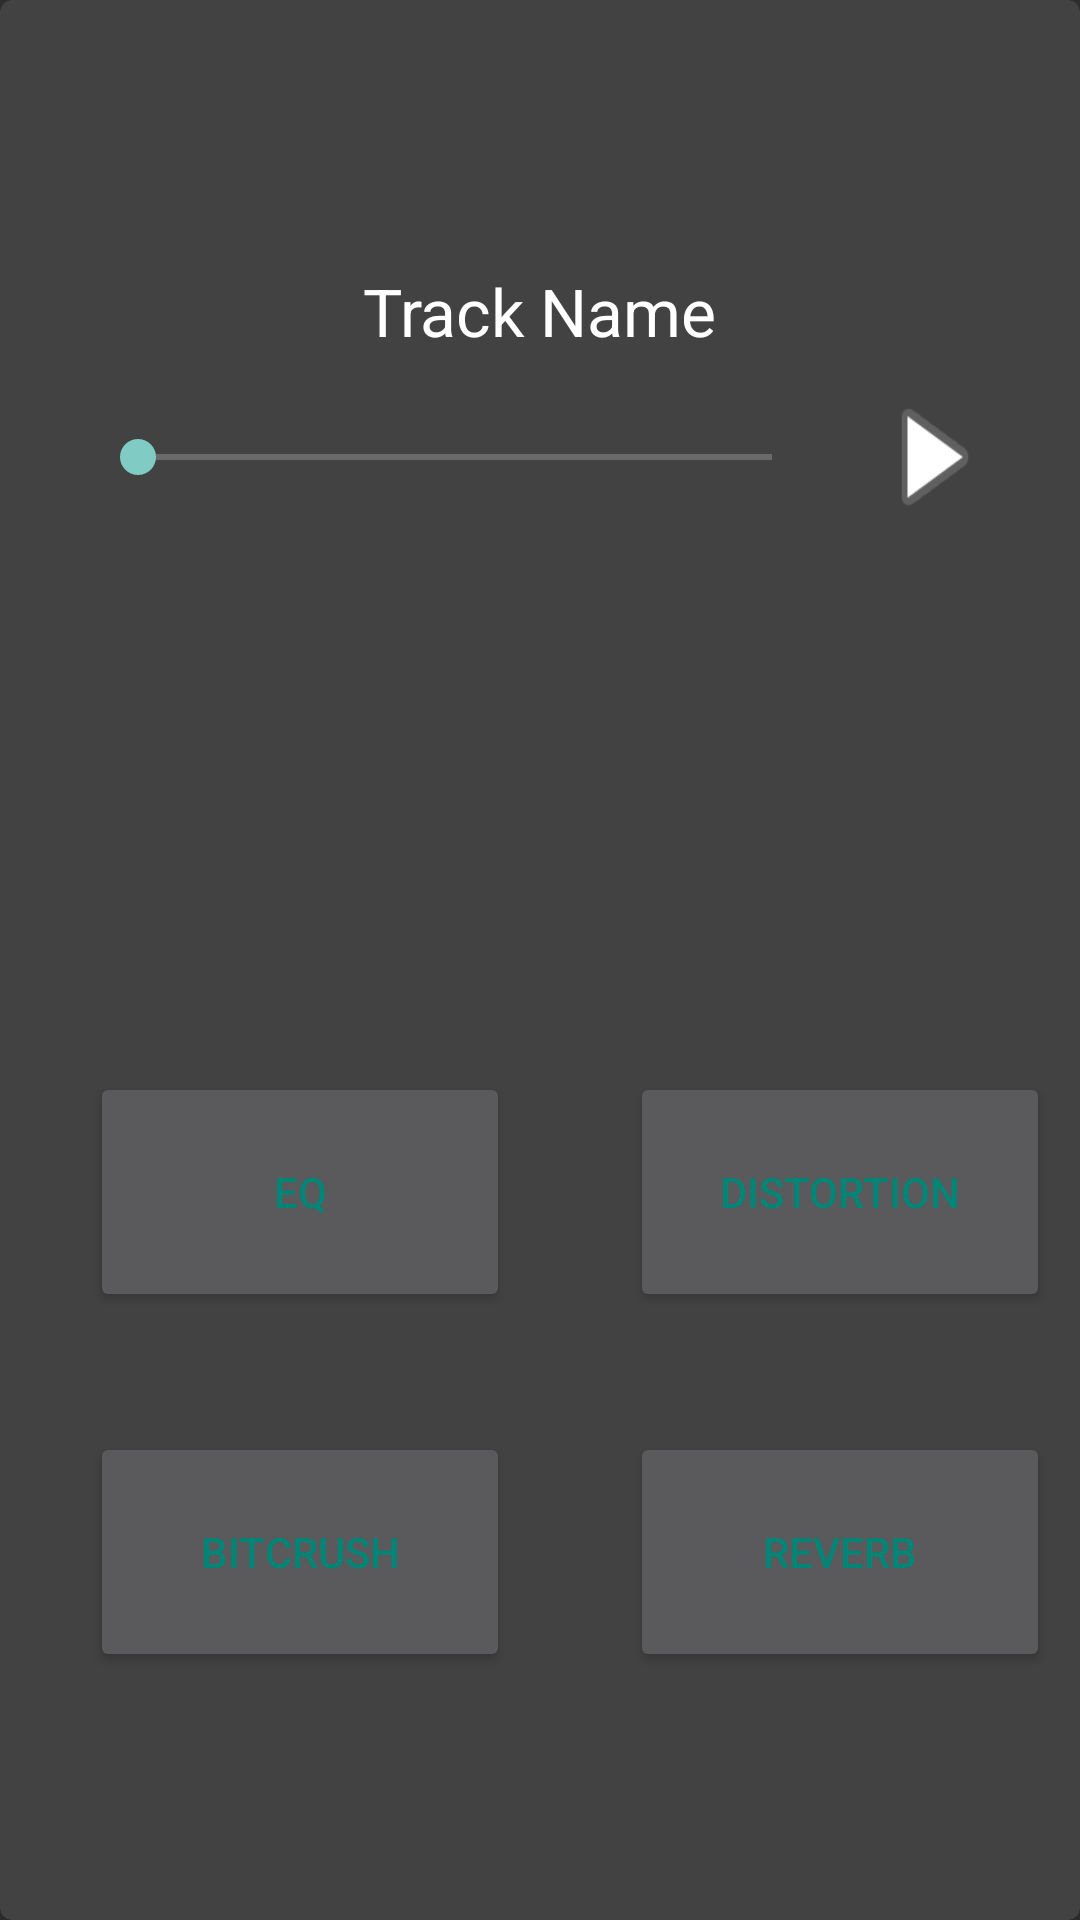

Reconstruct the res/layout file that produces this screen, plus the resources it refers to.
<!-- AndroidManifest.xml: application theme AppTheme -->
<!-- res/layout/track_view_with_buttons.xml -->
<?xml version="1.0" encoding="utf-8"?>
<android.support.v7.widget.CardView
    xmlns:card_view="http://schemas.android.com/apk/res-auto"
    xmlns:android="http://schemas.android.com/apk/res/android"
    android:id="@+id/card_view_b"
    android:layout_width="match_parent"
    android:layout_height="match_parent"
    card_view:cardCornerRadius="4dp"
    android:layout_margin="5dp">
    <RelativeLayout
        android:layout_width="match_parent"
        android:layout_height="match_parent">
        <RelativeLayout
            android:layout_width="match_parent"
            android:layout_height="50dp"
            android:id="@+id/track_parent">

            <TextView
                android:id="@+id/track_title"
                android:layout_width="match_parent"
                android:layout_height="20dp"
                android:gravity="center_vertical"
                android:textColor="@android:color/black"
                android:textSize="14dp"/>

        </RelativeLayout>

        <LinearLayout
            xmlns:android="http://schemas.android.com/apk/res/android"
            android:layout_width="match_parent"
            android:layout_height="match_parent"
            android:id="@+id/track_child_b"
            android:layout_below="@+id/track_parent"
            android:orientation="vertical">

            <RelativeLayout
                android:layout_width="match_parent"
                android:layout_height="0dp"
                android:layout_weight=".3"
                android:id="@+id/upperTrackView"
                android:layout_margin="20dp">
                <TextView
                    android:layout_width="wrap_content"
                    android:layout_height="wrap_content"
                    android:id="@+id/trackName"
                    android:textAppearance="?android:attr/textAppearanceLarge"
                    android:text="Track Name"
                    android:layout_above="@+id/controls"
                    android:layout_centerHorizontal="true"
                    android:layout_margin="10dp" />
                <LinearLayout
                    android:layout_width="match_parent"
                    android:layout_height="wrap_content"
                    android:orientation="horizontal"
                    android:id="@+id/controls"
                    android:layout_centerVertical="true">

                    <SeekBar
                        android:layout_width="0dp"
                        android:layout_height="wrap_content"
                        android:layout_weight=".87"
                        android:id="@+id/volumeSlider"
                        android:layout_marginLeft="10dp"
                        android:layout_marginRight="10dp"
                        android:layout_gravity="center_vertical" />
                    <Button
                        android:layout_width="0dp"
                        android:layout_height="wrap_content"
                        android:layout_weight=".13"
                        android:id="@+id/trackPlay"
                        android:background="@android:drawable/ic_media_play"
                        android:layout_marginLeft="10dp"
                        android:layout_marginRight="10dp"
                        android:layout_gravity="center_vertical" />
                </LinearLayout>

            </RelativeLayout>
            <RelativeLayout
                android:layout_width="match_parent"
                android:layout_height="0dp"
                android:layout_weight=".7"
                android:gravity="center">
                <Button
                    android:layout_width="140dp"
                    android:layout_height="80dp"
                    android:layout_margin="20dp"
                    android:id="@+id/eq_button"
                    android:text="EQ"
                    android:textColor="@color/accent_material_light"
                    android:layout_marginRight="20dp"
                    android:layout_marginBottom="20dp" />
                <Button
                    android:layout_width="140dp"
                    android:layout_height="80dp"
                    android:id="@+id/dist_button"
                    android:text="Distortion"
                    android:textColor="@color/accent_material_light"
                    android:layout_alignTop="@+id/eq_button"
                    android:layout_toRightOf="@+id/bit_button"
                    android:layout_toEndOf="@+id/bit_button"
                    android:layout_marginLeft="20dp"
                    android:layout_marginBottom="20dp" />
                <Button
                    android:layout_width="140dp"
                    android:layout_height="80dp"
                    android:id="@+id/reverb_button"
                    android:text="Reverb"
                    android:textColor="@color/accent_material_light"
                    android:layout_below="@+id/eq_button"
                    android:layout_toRightOf="@+id/bit_button"
                    android:layout_toEndOf="@+id/bit_button"
                    android:layout_marginLeft="20dp"
                    android:layout_marginTop="20dp" />
                <Button
                    android:layout_width="140dp"
                    android:layout_height="80dp"
                    android:id="@+id/bit_button"
                    android:text="BitCrush"
                    android:textColor="@color/accent_material_light"
                    android:layout_below="@+id/eq_button"
                    android:layout_alignLeft="@+id/eq_button"
                    android:layout_alignStart="@+id/eq_button"
                    android:layout_marginRight="20dp"
                    android:layout_marginTop="20dp" />

            </RelativeLayout>
        </LinearLayout>
    </RelativeLayout>
</android.support.v7.widget.CardView>
<!-- resources referenced by this layout -->
<resources>
  <style name="AppTheme" parent="@android:style/Theme.Material">
          
      </style>
</resources>
